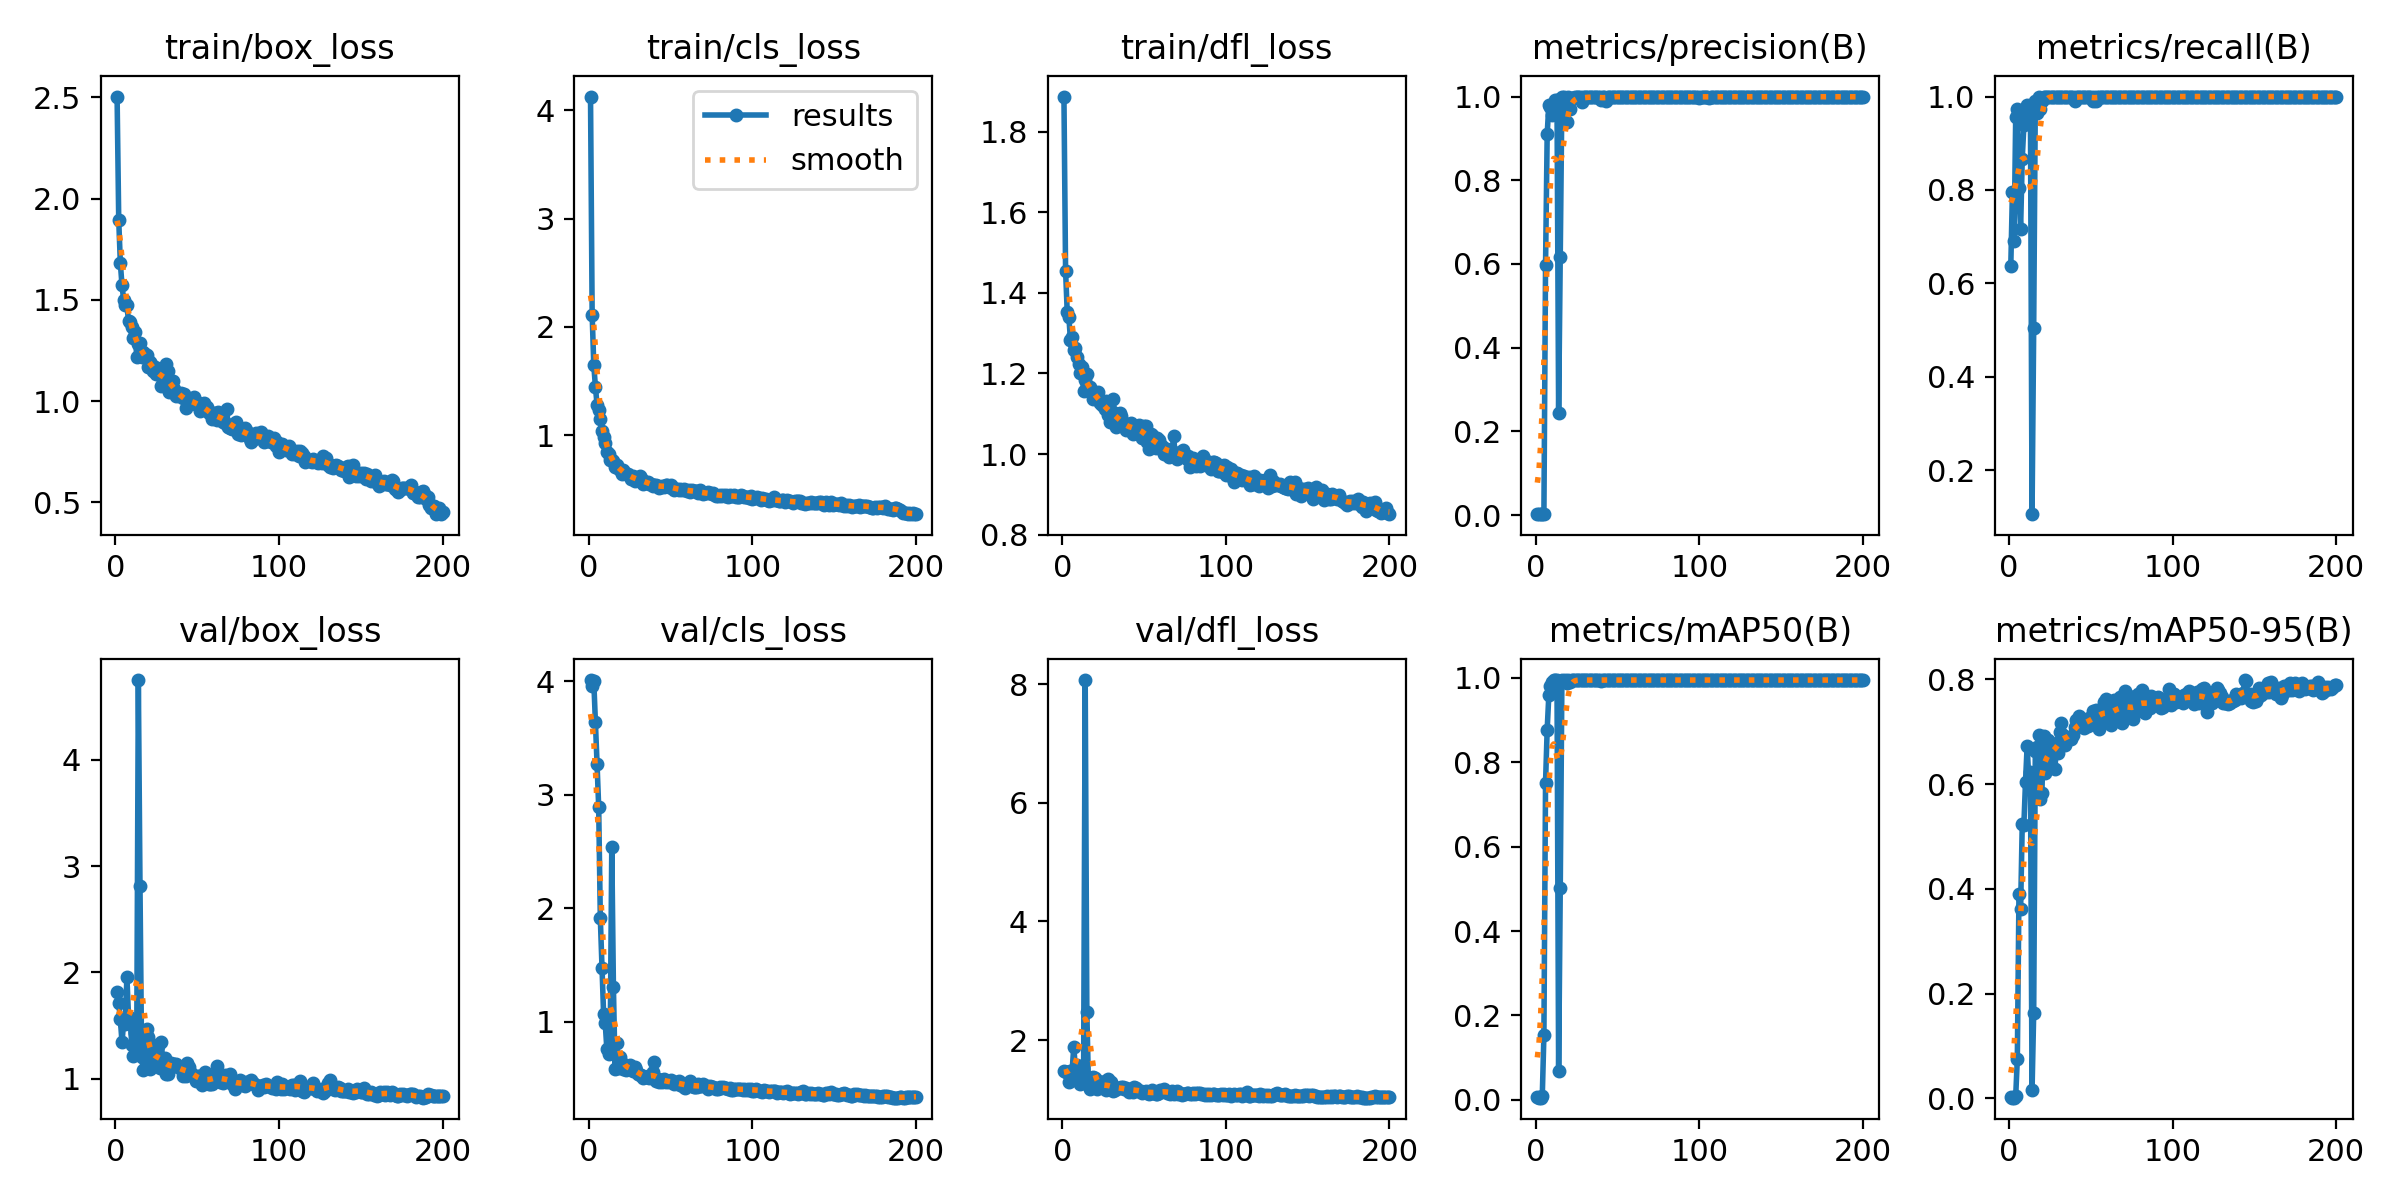

Values plotted in this chart, from the file beside it:
epoch, time, train/box_loss, train/cls_loss, train/dfl_loss, metrics/precision(B), metrics/recall(B), metrics/mAP50(B), metrics/mAP50-95(B), val/box_loss, val/cls_loss, val/dfl_loss, lr/pg0, lr/pg1, lr/pg2
1, 11.84, 2.503, 4.126, 1.887, 0.00223, 0.6372, 0.00623, 0.0022, 1.816, 4.01, 1.471, 0.00028, 0.00028, 0.00028
2, 13.7, 1.895, 2.115, 1.455, 0.00265, 0.7965, 0.00493, 0.00174, 1.712, 3.955, 1.456, 0.0005771, 0.0005771, 0.0005771
3, 15.53, 1.68, 1.647, 1.353, 0.0023, 0.6903, 0.00485, 0.00141, 1.558, 4.001, 1.468, 0.0008713, 0.0008713, 0.0008713
4, 17.31, 1.572, 1.449, 1.341, 0.00319, 0.9557, 0.00798, 0.00389, 1.344, 3.641, 1.301, 0.001162, 0.001162, 0.001162
5, 19.08, 1.501, 1.281, 1.282, 0.00324, 0.9735, 0.1539, 0.07577, 1.525, 3.271, 1.48, 0.001451, 0.001451, 0.001451
6, 20.85, 1.472, 1.231, 1.29, 0.5969, 0.8053, 0.752, 0.3898, 1.512, 2.89, 1.478, 0.001736, 0.001736, 0.001736
7, 22.64, 1.472, 1.155, 1.259, 0.91, 0.7168, 0.8777, 0.3614, 1.959, 1.911, 1.885, 0.001941, 0.001941, 0.001941
8, 24.41, 1.394, 1.039, 1.264, 0.98, 0.8667, 0.9585, 0.5231, 1.579, 1.478, 1.534, 0.001931, 0.001931, 0.001931
9, 26.17, 1.389, 0.9894, 1.242, 0.9739, 0.9381, 0.9802, 0.522, 1.544, 1.07, 1.573, 0.001921, 0.001921, 0.001921
10, 27.95, 1.367, 0.9291, 1.222, 0.956, 0.9623, 0.9896, 0.6047, 1.318, 0.9855, 1.343, 0.001911, 0.001911, 0.001911
11, 29.71, 1.313, 0.8457, 1.202, 0.9801, 0.9823, 0.9941, 0.6727, 1.213, 0.7572, 1.256, 0.001901, 0.001901, 0.001901
12, 31.47, 1.341, 0.8317, 1.217, 0.991, 0.9715, 0.9941, 0.6096, 1.432, 0.7159, 1.368, 0.001891, 0.001891, 0.001891
13, 33.2, 1.219, 0.7713, 1.157, 0.991, 0.9795, 0.9941, 0.6238, 1.287, 0.7731, 1.308, 0.001881, 0.001881, 0.001881
14, 34.96, 1.281, 0.7715, 1.183, 0.2448, 0.1062, 0.0675, 0.01521, 4.749, 2.543, 8.07, 0.001871, 0.001871, 0.001871
15, 36.71, 1.286, 0.7644, 1.198, 0.6157, 0.5044, 0.5029, 0.1624, 2.811, 1.31, 2.477, 0.001861, 0.001861, 0.001861
16, 38.46, 1.217, 0.7111, 1.159, 0.9993, 0.9911, 0.995, 0.6635, 1.209, 0.5888, 1.244, 0.001852, 0.001852, 0.001852
17, 40.2, 1.242, 0.727, 1.166, 1, 0.9653, 0.9933, 0.6716, 1.085, 0.8123, 1.168, 0.001842, 0.001842, 0.001842
18, 41.95, 1.233, 0.701, 1.157, 0.9826, 0.9991, 0.9942, 0.6933, 1.185, 0.596, 1.207, 0.001832, 0.001832, 0.001832
19, 43.69, 1.227, 0.6812, 1.137, 0.9389, 0.9735, 0.9879, 0.5707, 1.464, 0.6918, 1.378, 0.001822, 0.001822, 0.001822
20, 45.45, 1.167, 0.6481, 1.138, 1, 0.9907, 0.995, 0.5821, 1.395, 0.6388, 1.356, 0.001812, 0.001812, 0.001812
21, 47.19, 1.192, 0.6782, 1.147, 0.9707, 1, 0.9915, 0.6916, 1.096, 0.5818, 1.175, 0.001802, 0.001802, 0.001802
22, 48.94, 1.185, 0.6503, 1.155, 0.9974, 1, 0.995, 0.621, 1.329, 0.5823, 1.308, 0.001792, 0.001792, 0.001792
23, 50.68, 1.149, 0.6409, 1.127, 0.9964, 1, 0.995, 0.6745, 1.154, 0.573, 1.202, 0.001782, 0.001782, 0.001782
24, 52.42, 1.168, 0.6396, 1.122, 0.9994, 1, 0.995, 0.6839, 1.201, 0.5915, 1.224, 0.001772, 0.001772, 0.001772
25, 54.17, 1.135, 0.623, 1.123, 0.998, 1, 0.995, 0.6722, 1.128, 0.6162, 1.197, 0.001762, 0.001762, 0.001762
26, 55.92, 1.135, 0.6017, 1.112, 0.9986, 1, 0.995, 0.6325, 1.304, 0.6025, 1.303, 0.001752, 0.001752, 0.001752
27, 57.66, 1.16, 0.6212, 1.131, 0.9991, 1, 0.995, 0.6771, 1.103, 0.5691, 1.165, 0.001743, 0.001743, 0.001743
28, 59.42, 1.077, 0.576, 1.098, 0.9879, 1, 0.9943, 0.6294, 1.348, 0.6052, 1.337, 0.001733, 0.001733, 0.001733
29, 61.16, 1.107, 0.5982, 1.081, 0.9981, 1, 0.995, 0.6776, 1.155, 0.5727, 1.227, 0.001723, 0.001723, 0.001723
30, 62.91, 1.098, 0.588, 1.107, 0.9987, 1, 0.995, 0.6601, 1.199, 0.5446, 1.285, 0.001713, 0.001713, 0.001713
31, 64.65, 1.183, 0.6235, 1.137, 0.9981, 1, 0.995, 0.6989, 1.043, 0.5328, 1.146, 0.001703, 0.001703, 0.001703
32, 66.41, 1.15, 0.6067, 1.101, 0.9989, 1, 0.995, 0.7162, 1.05, 0.532, 1.151, 0.001693, 0.001693, 0.001693
33, 68.16, 1.045, 0.5559, 1.067, 0.9991, 1, 0.995, 0.6943, 1.129, 0.5025, 1.199, 0.001683, 0.001683, 0.001683
34, 69.91, 1.063, 0.5574, 1.072, 0.9993, 1, 0.995, 0.6743, 1.145, 0.5104, 1.193, 0.001673, 0.001673, 0.001673
35, 71.65, 1.1, 0.573, 1.103, 0.9992, 1, 0.995, 0.6843, 1.126, 0.5165, 1.2, 0.001663, 0.001663, 0.001663
36, 73.4, 1.059, 0.567, 1.096, 0.9993, 1, 0.995, 0.6865, 1.137, 0.5221, 1.203, 0.001654, 0.001654, 0.001654
37, 75.14, 1.026, 0.5513, 1.069, 0.9986, 1, 0.995, 0.6888, 1.139, 0.5027, 1.204, 0.001644, 0.001644, 0.001644
38, 76.89, 1.033, 0.5508, 1.068, 0.9994, 1, 0.995, 0.6868, 1.109, 0.5101, 1.171, 0.001634, 0.001634, 0.001634
39, 78.63, 1.027, 0.535, 1.061, 0.9985, 1, 0.995, 0.6946, 1.107, 0.5537, 1.185, 0.001624, 0.001624, 0.001624
40, 80.38, 1.041, 0.5403, 1.066, 0.9911, 0.9901, 0.993, 0.7088, 1.09, 0.6499, 1.169, 0.001614, 0.001614, 0.001614
41, 82.12, 1.018, 0.5415, 1.074, 0.9992, 1, 0.995, 0.7222, 1.023, 0.4786, 1.118, 0.001604, 0.001604, 0.001604
42, 83.87, 1.036, 0.5365, 1.078, 0.9989, 1, 0.995, 0.7105, 1.095, 0.4969, 1.164, 0.001594, 0.001594, 0.001594
43, 85.61, 0.9666, 0.5156, 1.05, 0.9904, 1, 0.9949, 0.7307, 1.027, 0.4739, 1.124, 0.001584, 0.001584, 0.001584
44, 87.61, 1.005, 0.5259, 1.059, 0.9995, 1, 0.995, 0.7126, 1.148, 0.4906, 1.215, 0.001574, 0.001574, 0.001574
45, 89.35, 0.99, 0.5312, 1.067, 0.9995, 1, 0.995, 0.7156, 1.109, 0.4726, 1.185, 0.001564, 0.001564, 0.001564
46, 91.1, 0.9983, 0.5197, 1.065, 1, 0.9997, 0.995, 0.7077, 1.053, 0.4945, 1.137, 0.001554, 0.001554, 0.001554
47, 92.84, 1.009, 0.5458, 1.072, 1, 0.9998, 0.995, 0.7167, 1.04, 0.4692, 1.141, 0.001545, 0.001545, 0.001545
48, 94.59, 1.021, 0.5471, 1.053, 1, 0.9995, 0.995, 0.7117, 1.027, 0.4745, 1.14, 0.001535, 0.001535, 0.001535
49, 96.33, 0.986, 0.52, 1.04, 0.9999, 1, 0.995, 0.7254, 0.9835, 0.4738, 1.112, 0.001525, 0.001525, 0.001525
50, 98.07, 0.9787, 0.5437, 1.07, 0.9997, 1, 0.995, 0.7164, 1.027, 0.487, 1.132, 0.001515, 0.001515, 0.001515
51, 99.81, 0.9899, 0.518, 1.07, 1, 0.9905, 0.995, 0.7386, 1.026, 0.467, 1.139, 0.001505, 0.001505, 0.001505
52, 101.6, 0.95, 0.501, 1.03, 0.9994, 1, 0.995, 0.7267, 0.9994, 0.456, 1.112, 0.001495, 0.001495, 0.001495
53, 103.3, 0.9662, 0.5029, 1.013, 1, 0.9903, 0.995, 0.7407, 0.9421, 0.4582, 1.087, 0.001485, 0.001485, 0.001485
54, 105, 0.9927, 0.5084, 1.051, 0.9997, 1, 0.995, 0.7197, 0.9954, 0.4708, 1.111, 0.001475, 0.001475, 0.001475
55, 106.8, 0.974, 0.4947, 1.047, 0.9985, 1, 0.995, 0.7059, 1.062, 0.4762, 1.162, 0.001465, 0.001465, 0.001465
56, 108.5, 0.9698, 0.5022, 1.031, 0.9994, 1, 0.995, 0.7394, 0.9877, 0.4424, 1.107, 0.001455, 0.001455, 0.001455
57, 110.3, 0.94, 0.501, 1.015, 0.9994, 1, 0.995, 0.7356, 0.9518, 0.4587, 1.089, 0.001446, 0.001446, 0.001446
58, 112, 0.9442, 0.5063, 1.04, 0.9995, 1, 0.995, 0.7573, 0.9536, 0.4287, 1.093, 0.001436, 0.001436, 0.001436
59, 113.8, 0.9123, 0.4945, 1.034, 0.9995, 1, 0.995, 0.7625, 0.9528, 0.4209, 1.101, 0.001426, 0.001426, 0.001426
60, 115.5, 0.9236, 0.4855, 1.018, 1, 0.9992, 0.995, 0.7181, 1.039, 0.4495, 1.152, 0.001416, 0.001416, 0.001416
... 140 more rows
